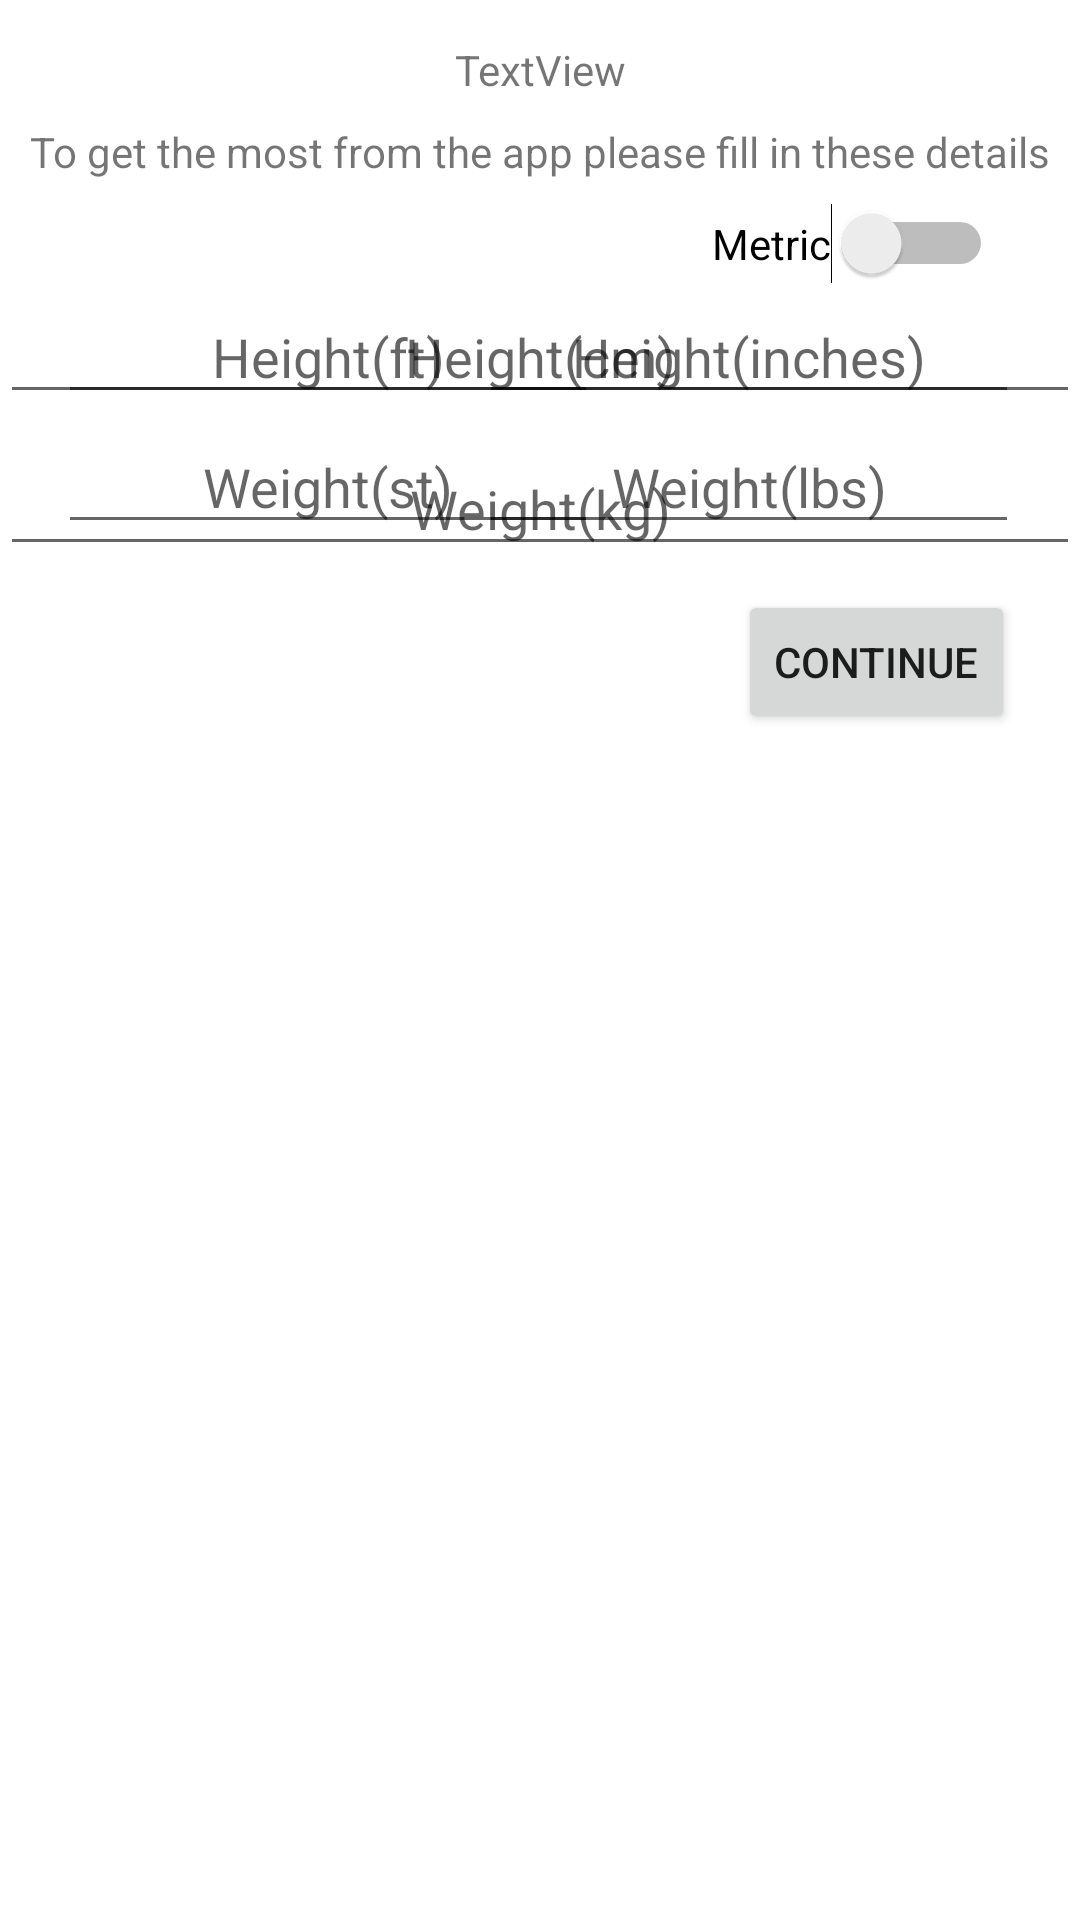

Layout XML and referenced resources for this Android screen:
<!-- AndroidManifest.xml: application theme Theme.FitnessCalculatorAssignment -->
<!-- res/layout/activity_first_use_login.xml -->
<?xml version="1.0" encoding="utf-8"?>
<androidx.constraintlayout.widget.ConstraintLayout xmlns:android="http://schemas.android.com/apk/res/android"
    xmlns:app="http://schemas.android.com/apk/res-auto"
    xmlns:tools="http://schemas.android.com/tools"
    android:layout_width="match_parent"
    android:layout_height="match_parent"
    tools:context=".FirstUseLoginActivity">

    
    <TextView
        android:id="@+id/firstLoginWelcomeMessage"
        android:layout_width="wrap_content"
        android:layout_height="wrap_content"
        android:text="TextView"
        app:layout_constraintBottom_toBottomOf="parent"
        app:layout_constraintEnd_toEndOf="parent"
        app:layout_constraintStart_toStartOf="parent"
        app:layout_constraintTop_toTopOf="parent"
        app:layout_constraintVertical_bias="0.022" />

    
    <TextView
        android:id="@+id/firstLoginExtraInfo"
        android:layout_width="wrap_content"
        android:layout_height="wrap_content"
        android:text="To get the most from the app please fill in these details"
        app:layout_constraintBottom_toBottomOf="parent"
        app:layout_constraintEnd_toEndOf="parent"
        app:layout_constraintStart_toStartOf="parent"
        app:layout_constraintTop_toBottomOf="@+id/firstLoginWelcomeMessage"
        app:layout_constraintVertical_bias="0.014" />

    
    <Switch
        android:id="@+id/firstLoginMetricSwitch"
        android:layout_width="wrap_content"
        android:layout_height="wrap_content"
        android:text="Metric"
        app:layout_constraintBottom_toBottomOf="parent"
        app:layout_constraintEnd_toEndOf="parent"
        app:layout_constraintHorizontal_bias="0.891"
        app:layout_constraintStart_toStartOf="parent"
        app:layout_constraintTop_toBottomOf="@+id/firstLoginExtraInfo"
        app:layout_constraintVertical_bias="0.014"
        tools:ignore="UseSwitchCompatOrMaterialXml" />

    
    <EditText
        android:id="@+id/firstLoginHeightCm"
        android:layout_width="360dp"
        android:layout_height="wrap_content"
        android:ems="10"
        android:hint="Height(cm)"
        android:inputType="number"
        android:textAlignment="center"
        app:layout_constraintBottom_toBottomOf="parent"
        app:layout_constraintEnd_toEndOf="parent"
        app:layout_constraintHorizontal_bias="0.49"
        app:layout_constraintStart_toStartOf="parent"
        app:layout_constraintTop_toBottomOf="@+id/firstLoginMetricSwitch"
        app:layout_constraintVertical_bias="0.004" />

    
    <EditText
        android:id="@+id/firstLoginHeightFeet"
        android:layout_width="180dp"
        android:layout_height="wrap_content"
        android:ems="10"
        android:hint="Height(ft)"
        android:inputType="number"
        android:textAlignment="center"
        app:layout_constraintBottom_toBottomOf="parent"
        app:layout_constraintEnd_toEndOf="parent"
        app:layout_constraintHorizontal_bias="0.108"
        app:layout_constraintStart_toStartOf="parent"
        app:layout_constraintTop_toBottomOf="@+id/firstLoginMetricSwitch"
        app:layout_constraintVertical_bias="0.004" />

    
    <EditText
        android:id="@+id/firstLoginHeightInches"
        android:layout_width="180dp"
        android:layout_height="wrap_content"
        android:ems="10"
        android:hint="Height(inches)"
        android:inputType="number"
        android:textAlignment="center"
        app:layout_constraintBottom_toBottomOf="parent"
        app:layout_constraintEnd_toEndOf="parent"
        app:layout_constraintHorizontal_bias="0.887"
        app:layout_constraintStart_toStartOf="parent"
        app:layout_constraintTop_toBottomOf="@+id/firstLoginMetricSwitch"
        app:layout_constraintVertical_bias="0.004"/>

    
    <EditText
        android:id="@+id/firstLoginWeightKg"
        android:layout_width="360dp"
        android:layout_height="wrap_content"
        android:ems="10"
        android:hint="Weight(kg)"
        android:inputType="number"
        android:textAlignment="center"
        app:layout_constraintBottom_toBottomOf="parent"
        app:layout_constraintEnd_toEndOf="parent"
        app:layout_constraintStart_toStartOf="parent"
        app:layout_constraintTop_toBottomOf="@+id/firstLoginHeightCm"
        app:layout_constraintVertical_bias="0.02"/>

    
    <EditText
        android:id="@+id/firstLoginWeightStone"
        android:layout_width="180dp"
        android:layout_height="wrap_content"
        android:ems="10"
        android:hint="Weight(st)"
        android:inputType="number"
        android:textAlignment="center"
        app:layout_constraintBottom_toBottomOf="parent"
        app:layout_constraintEnd_toEndOf="parent"
        app:layout_constraintHorizontal_bias="0.108"
        app:layout_constraintStart_toStartOf="parent"
        app:layout_constraintTop_toBottomOf="@+id/firstLoginHeightCm"
        app:layout_constraintVertical_bias="0.004"/>

    
    <EditText
        android:id="@+id/firstLoginWeightLbs"
        android:layout_width="180dp"
        android:layout_height="wrap_content"
        android:ems="10"
        android:hint="Weight(lbs)"
        android:inputType="number"
        android:textAlignment="center"
        app:layout_constraintBottom_toBottomOf="parent"
        app:layout_constraintEnd_toEndOf="parent"
        app:layout_constraintHorizontal_bias="0.887"
        app:layout_constraintStart_toStartOf="parent"
        app:layout_constraintTop_toBottomOf="@+id/firstLoginHeightCm"
        app:layout_constraintVertical_bias="0.004" />

    
    <Button
        android:id="@+id/firstLoginContinueButton"
        android:layout_width="wrap_content"
        android:layout_height="wrap_content"
        android:text="Continue"
        app:layout_constraintBottom_toBottomOf="parent"
        app:layout_constraintEnd_toEndOf="parent"
        app:layout_constraintHorizontal_bias="0.919"
        app:layout_constraintStart_toStartOf="parent"
        app:layout_constraintTop_toBottomOf="@+id/firstLoginWeightKg"
        app:layout_constraintVertical_bias="0.02" />
</androidx.constraintlayout.widget.ConstraintLayout>
<!-- resources referenced by this layout -->
<resources>
  <style name="Theme.FitnessCalculatorAssignment" parent="Theme.MaterialComponents.DayNight.NoActionBar">
          
          <item name="colorPrimary">@color/purple_500</item>
          <item name="colorPrimaryVariant">@color/purple_700</item>
          <item name="colorOnPrimary">@color/white</item>
          
          <item name="colorSecondary">@color/teal_200</item>
          <item name="colorSecondaryVariant">@color/teal_700</item>
          <item name="colorOnSecondary">@color/black</item>
          
          <item name="android:statusBarColor" tools:targetApi="l">?attr/colorPrimaryVariant</item>
          
      </style>
  <!-- not gathered from this repository: default colours our renderer supplied (Android Studio template values) -->
  <color name="purple_500">#FF6200EE</color>
  <color name="purple_700">#FF3700B3</color>
  <color name="teal_200">#FF03DAC5</color>
  <color name="teal_700">#FF018786</color>
  <color name="black">#FF000000</color>
  <color name="white">#FFFFFFFF</color>
</resources>
